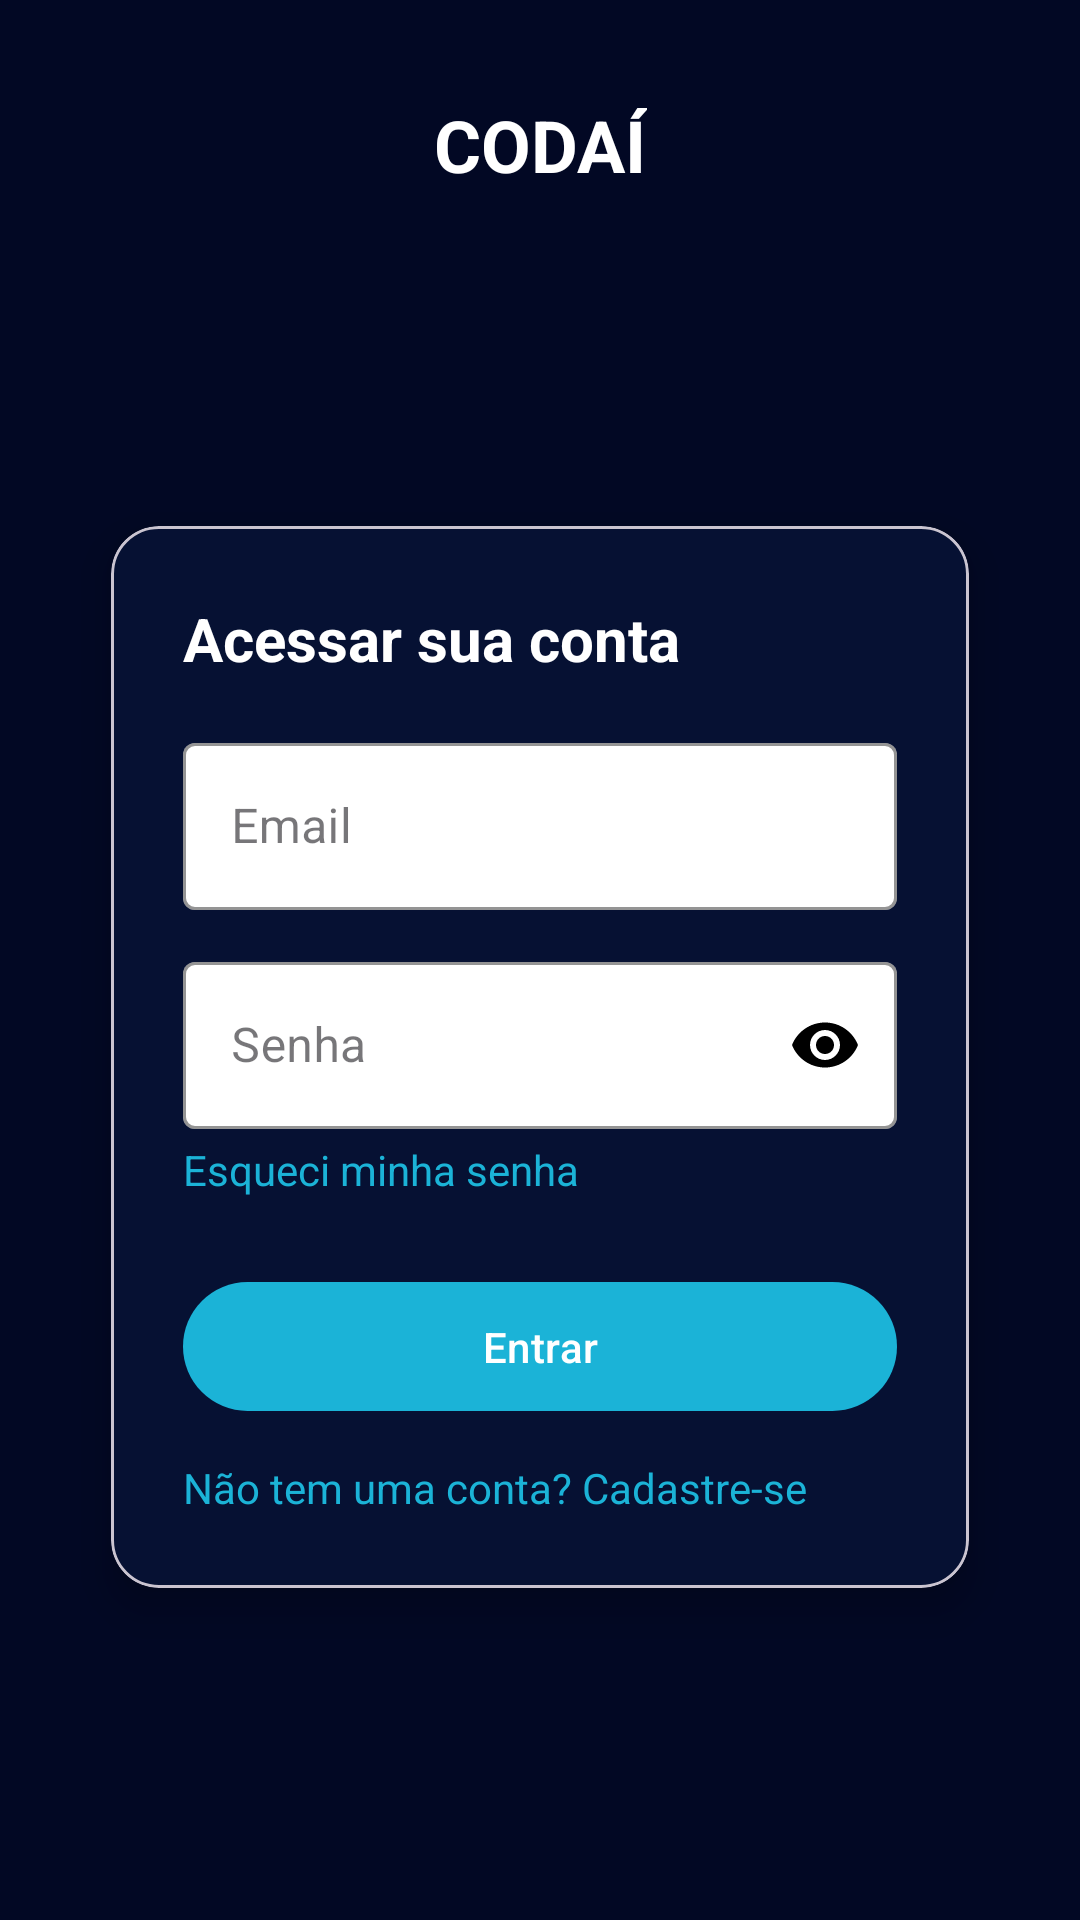

Reconstruct the res/layout file that produces this screen, plus the resources it refers to.
<!-- AndroidManifest.xml: application theme Theme.CodaiApp -->
<!-- res/layout/activity_login.xml -->
<?xml version="1.0" encoding="utf-8"?>
<androidx.constraintlayout.widget.ConstraintLayout xmlns:android="http://schemas.android.com/apk/res/android"
    xmlns:app="http://schemas.android.com/apk/res-auto"
    xmlns:tools="http://schemas.android.com/tools"
    android:id="@+id/login_root"
    android:layout_width="match_parent"
    android:layout_height="match_parent"
    android:background="#020824"
    tools:context=".LoginActivity">

    <ImageButton
        android:id="@+id/backButton"
        android:layout_width="wrap_content"
        android:layout_height="wrap_content"
        android:layout_marginStart="16dp"
        android:layout_marginTop="16dp"
        android:background="?attr/selectableItemBackgroundBorderless"
        android:src="@drawable/ic_arrow_back"
        app:layout_constraintStart_toStartOf="parent"
        app:layout_constraintTop_toTopOf="parent"
        app:tint="@android:color/white" />

    
    <TextView
        android:id="@+id/tvLogoLogin"
        android:layout_width="wrap_content"
        android:layout_height="wrap_content"
        android:text="@string/app_name"
        android:textStyle="bold"
        android:textSize="24sp"
        android:textColor="@android:color/white"
        app:layout_constraintTop_toTopOf="parent"
        app:layout_constraintStart_toStartOf="parent"
        app:layout_constraintEnd_toEndOf="parent"
        android:layout_marginTop="32dp" />

    
    <com.google.android.material.card.MaterialCardView
        android:id="@+id/cardLogin"
        android:layout_width="0dp"
        android:layout_height="wrap_content"
        android:layout_marginStart="24dp"
        android:layout_marginEnd="24dp"
        android:layout_marginTop="24dp"
        android:layout_marginBottom="24dp"
        app:cardCornerRadius="16dp"
        app:cardUseCompatPadding="true"
        app:cardElevation="8dp"
        app:cardBackgroundColor="#061133"
        app:layout_constraintTop_toBottomOf="@id/tvLogoLogin"
        app:layout_constraintBottom_toBottomOf="parent"
        app:layout_constraintStart_toStartOf="parent"
        app:layout_constraintEnd_toEndOf="parent">

        <LinearLayout
            android:layout_width="match_parent"
            android:layout_height="wrap_content"
            android:orientation="vertical"
            android:padding="24dp">

            
            <TextView
                android:id="@+id/tvLoginTitle"
                android:layout_width="wrap_content"
                android:layout_height="wrap_content"
                android:text="@string/title_login"
                android:textStyle="bold"
                android:textSize="20sp"
                android:textColor="@android:color/white" />

            <View
                android:layout_width="match_parent"
                android:layout_height="16dp" />

            
            <com.google.android.material.textfield.TextInputLayout
                android:id="@+id/tilLoginEmail"
                style="@style/Widget.MaterialComponents.TextInputLayout.OutlinedBox"
                android:layout_width="match_parent"
                android:layout_height="wrap_content"
                android:hint="@string/hint_email"
                app:boxBackgroundMode="outline"
                app:boxBackgroundColor="@android:color/white"
                app:boxStrokeColor="#1BB3D7"
                app:boxStrokeWidth="1dp"
                app:boxStrokeWidthFocused="2dp"
                app:hintTextColor="#808080">

                <com.google.android.material.textfield.TextInputEditText
                    android:id="@+id/etLoginEmail"
                    android:layout_width="match_parent"
                    android:layout_height="wrap_content"
                    android:textColor="@android:color/black"
                    android:textColorHint="#808080"
                    android:inputType="textEmailAddress" />
            </com.google.android.material.textfield.TextInputLayout>

            <View
                android:layout_width="match_parent"
                android:layout_height="12dp" />

            
            <com.google.android.material.textfield.TextInputLayout
                android:id="@+id/tilLoginPassword"
                style="@style/Widget.MaterialComponents.TextInputLayout.OutlinedBox"
                android:layout_width="match_parent"
                android:layout_height="wrap_content"
                android:hint="@string/hint_password"
                app:endIconMode="password_toggle"
                app:endIconTint="@android:color/black"
                app:boxBackgroundMode="outline"
                app:boxBackgroundColor="@android:color/white"
                app:boxStrokeColor="#1BB3D7"
                app:boxStrokeWidth="1dp"
                app:boxStrokeWidthFocused="2dp"
                app:hintTextColor="#808080">

                <com.google.android.material.textfield.TextInputEditText
                    android:id="@+id/etLoginPassword"
                    android:layout_width="match_parent"
                    android:layout_height="wrap_content"
                    android:textColor="@android:color/black"
                    android:textColorHint="#808080"
                    android:inputType="textPassword" />
            </com.google.android.material.textfield.TextInputLayout>

            <TextView
                android:id="@+id/tvForgotPassword"
                android:layout_width="wrap_content"
                android:layout_height="wrap_content"
                android:text="Esqueci minha senha"
                android:textSize="14sp"
                android:textColor="#1BB3D7"
                android:paddingTop="4dp"
                android:paddingBottom="8dp"/>

            <View
                android:layout_width="match_parent"
                android:layout_height="16dp" />

            
            <com.google.android.material.button.MaterialButton
                android:id="@+id/btnLogin"
                android:layout_width="match_parent"
                android:layout_height="wrap_content"
                android:text="@string/btn_login"
                android:textAllCaps="false"
                android:paddingTop="12dp"
                android:paddingBottom="12dp"
                app:cornerRadius="24dp"
                app:backgroundTint="#1BB3D7"
                android:textColor="@android:color/white" />

            <View
                android:layout_width="match_parent"
                android:layout_height="12dp" />

            
            <TextView
                android:id="@+id/tvGoToRegister"
                android:layout_width="wrap_content"
                android:layout_height="wrap_content"
                android:text="@string/label_go_to_register"
                android:textSize="14sp"
                android:textColor="#1BB3D7" />

        </LinearLayout>
    </com.google.android.material.card.MaterialCardView>

</androidx.constraintlayout.widget.ConstraintLayout>
<!-- resources referenced by this layout -->
<resources>
  <string name="app_name">CODAÍ</string>
  <string name="btn_login">Entrar</string>
  <string name="hint_email">Email</string>
  <string name="hint_password">Senha</string>
  <string name="label_go_to_register">Não tem uma conta? Cadastre-se</string>
  <string name="title_login">Acessar sua conta</string>
  <style name="Theme.CodaiApp" parent="Base.Theme.CodaiApp" />
  <style name="Base.Theme.CodaiApp" parent="Theme.Material3.DayNight.NoActionBar">
          
      </style>
</resources>
